Labelled photos from "imagenes", an image-classification folder in jdramirez/UCO_ML_AI. The possible labels are: descuento, personas, product.

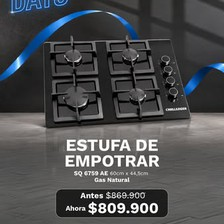
Label: descuento

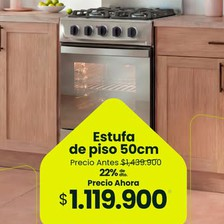
Label: descuento

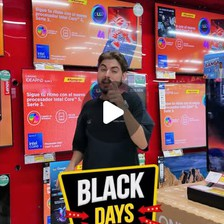
Label: personas

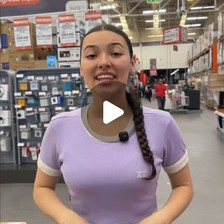
Label: personas

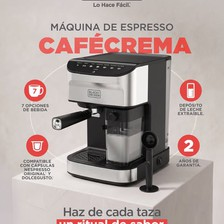
Label: product

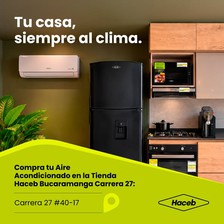
Label: product
